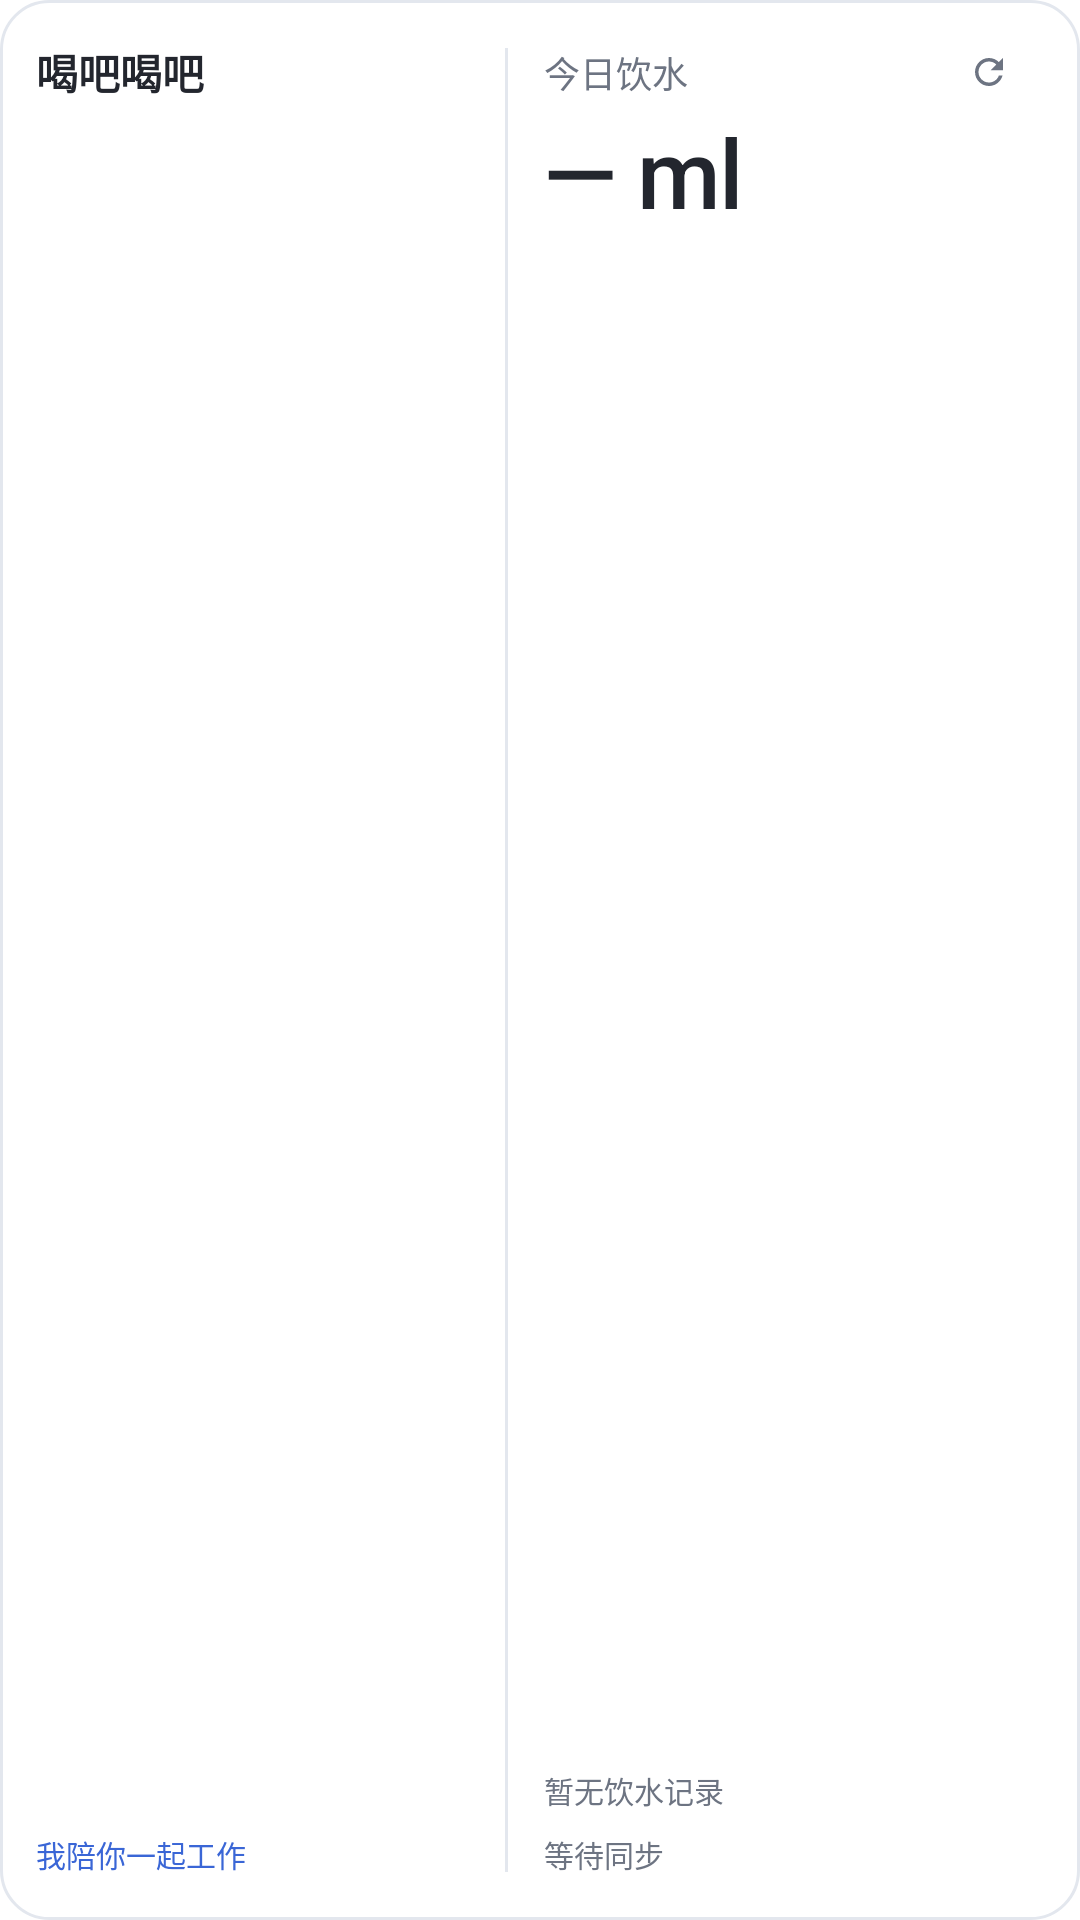

Write the Android layout XML for this screen, with the resource values it uses.
<!-- AndroidManifest.xml: fallback theme Theme.MaterialComponents.DayNight.NoActionBar -->
<!-- res/layout/companion_widget.xml -->
<LinearLayout xmlns:android="http://schemas.android.com/apk/res/android"
    android:id="@+id/widget_root"
    android:layout_width="match_parent"
    android:layout_height="match_parent"
    android:orientation="horizontal"
    android:padding="12dp"
    android:background="@drawable/widget_card_background">

    <LinearLayout android:layout_width="0dp" android:layout_height="match_parent"
        android:layout_weight="1" android:orientation="vertical" android:layout_marginEnd="12dp">
        <TextView style="@style/WidgetText" android:layout_width="match_parent" android:layout_height="24dp"
            android:gravity="center_vertical" android:text="喝吧喝吧" android:textStyle="bold" android:textSize="14sp" />
        <ImageView android:id="@+id/widget_pet" android:layout_width="match_parent" android:layout_height="0dp" android:layout_weight="1"
            android:layout_marginVertical="4dp" android:src="@drawable/water_cap" android:scaleType="fitCenter"
            android:contentDescription="陪你工作的小水豚" />
        
        <TextView style="@style/WidgetFooter" android:layout_width="match_parent" android:layout_height="20dp"
            android:text="我陪你一起工作" android:textColor="@color/widget_accent" />
    </LinearLayout>

    <ImageView android:layout_width="1dp" android:layout_height="match_parent"
        android:layout_marginVertical="4dp" android:background="@color/widget_line" android:importantForAccessibility="no" />

    <LinearLayout android:layout_width="0dp" android:layout_height="match_parent"
        android:layout_weight="1.15" android:orientation="vertical" android:layout_marginStart="12dp">
        <LinearLayout android:layout_width="match_parent" android:layout_height="wrap_content" android:minHeight="24dp" android:gravity="center_vertical">
            <TextView android:id="@+id/widget_title" style="@style/WidgetCaption" android:layout_width="0dp"
                android:layout_height="wrap_content" android:layout_weight="1" android:gravity="center_vertical"
                android:maxLines="2" android:text="今日饮水" android:textSize="12sp" />
            <include layout="@layout/widget_refresh" android:layout_width="36dp" android:layout_height="24dp" />
        </LinearLayout>
        <TextView android:id="@+id/widget_amount" style="@style/WidgetAmount" android:layout_width="match_parent"
            android:layout_height="0dp" android:layout_weight="1" android:layout_marginTop="4dp"
            android:autoSizeMaxTextSize="32sp" android:gravity="top" android:text="— ml" />
        <TextView android:id="@+id/widget_recent" style="@style/WidgetCaption" android:layout_width="match_parent"
            android:layout_height="wrap_content" android:layout_marginTop="4dp" android:text="暂无饮水记录" android:textSize="10sp" />
        <TextView android:id="@+id/widget_sync" style="@style/WidgetFooter" android:layout_width="match_parent"
            android:layout_height="20dp" android:layout_marginTop="4dp" android:text="等待同步" />
    </LinearLayout>
</LinearLayout>
<!-- res/layout/widget_refresh.xml (included above) -->
<FrameLayout xmlns:android="http://schemas.android.com/apk/res/android"
    android:id="@+id/widget_refresh"
    android:layout_width="36dp"
    android:layout_height="30dp"
    android:contentDescription="刷新饮水数据">
    <ImageView android:id="@+id/widget_refresh_icon" style="@style/WidgetRefresh"
        android:layout_width="match_parent" android:layout_height="match_parent"
        android:padding="5dp" android:importantForAccessibility="no" />
    <ProgressBar android:id="@+id/widget_refresh_progress"
        android:layout_width="match_parent" android:layout_height="match_parent"
        android:padding="5dp" android:visibility="gone" android:importantForAccessibility="no"
        android:indeterminate="true" android:indeterminateDuration="900"
        android:indeterminateBehavior="repeat" android:interpolator="@android:interpolator/linear"
        android:indeterminateDrawable="@drawable/widget_refresh_spinner"
        android:indeterminateTint="@color/widget_muted" />
</FrameLayout>
<!-- resources referenced by this layout -->
<resources>
  <color name="widget_accent">#3A66D6</color>
  <color name="widget_line">#E3E7EE</color>
  <color name="widget_muted">#6D7482</color>
  <!-- drawable widget_card_background (drawable) -->
  <shape xmlns:android="http://schemas.android.com/apk/res/android">
      
      <solid android:color="@color/widget_card" />
      <stroke android:width="1dp" android:color="@color/widget_line" />
      <corners android:radius="16dp" />
  </shape>
  <!-- drawable widget_refresh_spinner (drawable) -->
  <rotate xmlns:android="http://schemas.android.com/apk/res/android"
      android:drawable="@android:drawable/ic_popup_sync"
      android:pivotX="50%"
      android:pivotY="50%"
      android:fromDegrees="0"
      android:toDegrees="360" />
  <style name="WidgetAmount" parent="WidgetText">
          <item name="android:textSize">38sp</item>
          <item name="android:fontFamily">sans-serif-medium</item>
          <item name="android:autoSizeTextType">uniform</item>
          <item name="android:autoSizeMinTextSize">18sp</item>
          <item name="android:autoSizeMaxTextSize">38sp</item>
          <item name="android:autoSizeStepGranularity">1sp</item>
          <item name="android:letterSpacing">-0.02</item>
      </style>
  <style name="WidgetCaption" parent="WidgetText">
          <item name="android:textColor">@color/widget_muted</item>
          <item name="android:textSize">11sp</item>
      </style>
  <style name="WidgetFooter" parent="WidgetCaption">
          <item name="android:textSize">10sp</item>
          <item name="android:gravity">center_vertical</item>
      </style>
  <style name="WidgetRefresh">
          <item name="android:layout_width">36dp</item>
          <item name="android:layout_height">36dp</item>
          <item name="android:padding">7dp</item>
          <item name="android:src">@drawable/widget_refresh</item>
          <item name="android:background">@android:color/transparent</item>
          <item name="android:contentDescription">刷新饮水数据</item>
      </style>
  <style name="WidgetText">
          <item name="android:fontFamily">sans-serif</item>
          <item name="android:textColor">@color/widget_ink</item>
          <item name="android:textSize">13sp</item>
          <item name="android:includeFontPadding">false</item>
          <item name="android:maxLines">1</item>
          <item name="android:ellipsize">end</item>
      </style>
  <color name="widget_card">#FFFFFF</color>
  <!-- drawable widget_refresh (drawable) -->
  <vector xmlns:android="http://schemas.android.com/apk/res/android"
      android:width="24dp" android:height="24dp"
      android:viewportWidth="24" android:viewportHeight="24">
      <path android:fillColor="@color/widget_muted"
          android:pathData="M17.65,6.35C16.2,4.9,14.21,4,12,4c-4.42,0-7.99,3.58-7.99,8s3.57,8,7.99,8c3.73,0,6.84-2.55,7.73-6h-2.08c-0.82,2.33-3.04,4-5.65,4-3.31,0-6-2.69-6-6s2.69-6,6-6c1.66,0,3.14,0.69,4.22,1.78L13,11h7V4L17.65,6.35z" />
  </vector>
  <color name="widget_ink">#23262E</color>
</resources>
